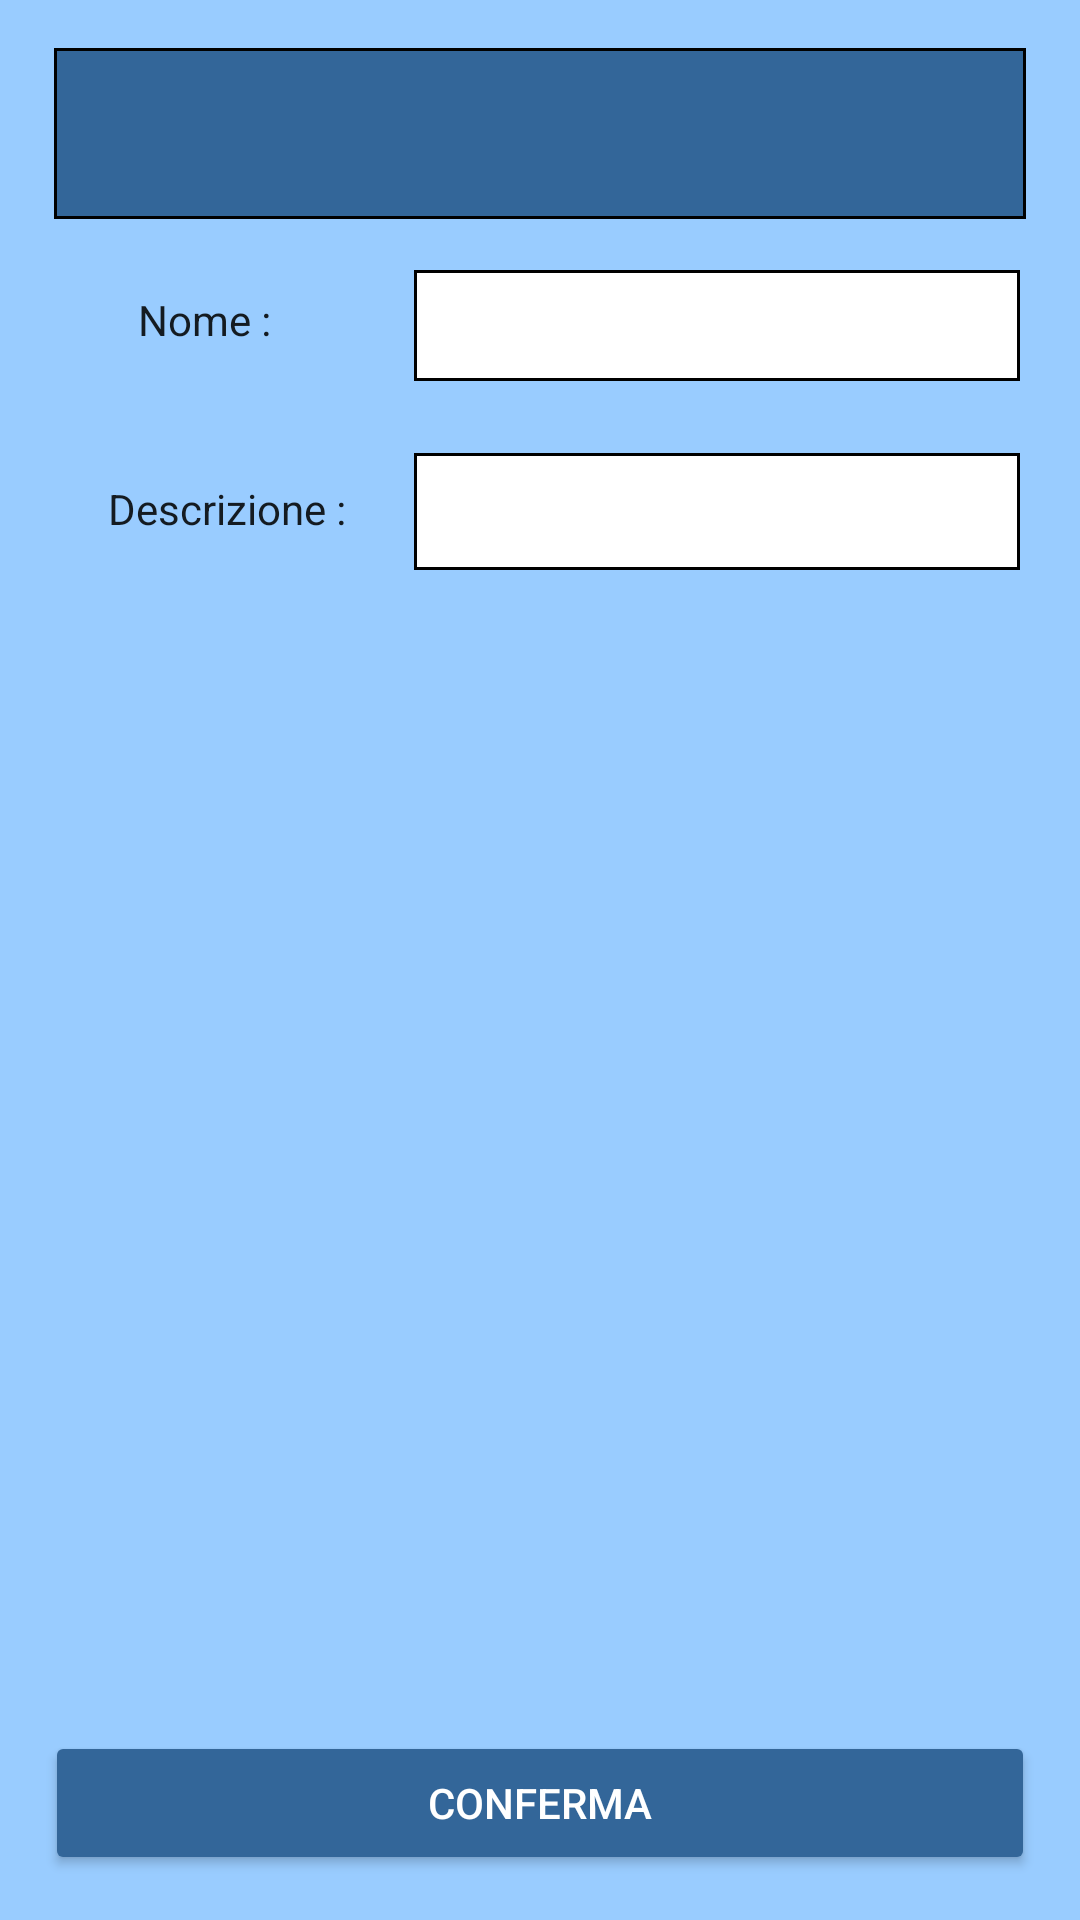

Android layout source for this screen:
<!-- AndroidManifest.xml: application theme AppTheme -->
<!-- res/layout/activity_scelta.xml -->
<?xml version="1.0" encoding="utf-8"?>
<android.support.constraint.ConstraintLayout xmlns:android="http://schemas.android.com/apk/res/android"
    xmlns:app="http://schemas.android.com/apk/res-auto"
    xmlns:tools="http://schemas.android.com/tools"
    android:layout_width="match_parent"
    android:layout_height="match_parent"
    android:paddingLeft="10dp"
    android:background="@color/colorBlue3"
    android:paddingRight="10dp">

    <TextView
        android:id="@+id/textView3"
        android:layout_width="95dp"
        android:layout_height="35dp"
        android:layout_marginStart="16dp"
        android:layout_marginTop="92dp"
        android:paddingLeft="20dp"
        android:paddingTop="5dp"
        android:text="Nome :"
        android:textAppearance="@style/TextAppearance.AppCompat.Body1"
        app:layout_constraintStart_toStartOf="parent"
        app:layout_constraintTop_toTopOf="parent" />

    <Button
        android:id="@+id/buttonConferma"
        android:layout_width="330dp"
        android:layout_height="48dp"
        android:layout_marginBottom="15dp"
        android:layout_marginEnd="15dp"
        android:layout_marginStart="15dp"
        android:backgroundTint="@color/colorBlue2"
        android:text="CONFERMA"
        android:textColor="@color/colorWhite"
        app:layout_constraintBottom_toBottomOf="parent"
        app:layout_constraintEnd_toEndOf="parent"
        app:layout_constraintStart_toStartOf="parent" />

    <EditText
        android:id="@+id/editTextNome"
        android:layout_width="202dp"
        android:layout_height="37dp"
        android:layout_marginEnd="10dp"
        android:layout_marginTop="90dp"
        android:background="@drawable/edit_style"
        android:ems="10"
        android:inputType="textCapSentences"
        android:paddingBottom="10dp"
        android:paddingLeft="10dp"
        android:paddingRight="10dp"
        android:paddingTop="10dp"
        android:textAppearance="@style/TextAppearance.AppCompat.Body1"
        app:layout_constraintEnd_toEndOf="parent"
        app:layout_constraintTop_toTopOf="parent" />

    <TextView
        android:id="@+id/textView2"
        android:layout_width="101dp"
        android:layout_height="35dp"
        android:layout_marginStart="16dp"
        android:layout_marginTop="28dp"
        android:paddingLeft="10dp"
        android:paddingTop="5dp"
        android:text="Descrizione :"
        android:textAppearance="@style/TextAppearance.AppCompat.Body1"
        app:layout_constraintStart_toStartOf="parent"
        app:layout_constraintTop_toBottomOf="@+id/textView3" />

    <EditText
        android:id="@+id/editTextDesc"
        android:layout_width="202dp"
        android:layout_height="wrap_content"
        android:layout_marginEnd="10dp"
        android:layout_marginTop="24dp"
        android:background="@drawable/edit_style"
        android:ems="10"
        android:inputType="textMultiLine"
        android:maxHeight="300dp"
        android:paddingBottom="10dp"
        android:paddingLeft="10dp"
        android:paddingRight="10dp"
        android:paddingTop="10dp"
        android:textAppearance="@style/TextAppearance.AppCompat.Body1"
        app:layout_constraintEnd_toEndOf="parent"
        app:layout_constraintTop_toBottomOf="@+id/editTextNome" />

    <TextView
        android:id="@+id/textViewTitolo"
        android:layout_width="324dp"
        android:layout_height="57dp"
        android:layout_marginEnd="13dp"
        android:layout_marginStart="13dp"
        android:layout_marginTop="16dp"
        android:background="@drawable/edit_style_titolo"
        android:paddingTop="8dp"
        android:textAlignment="center"
        android:textAppearance="@style/TextAppearance.AppCompat.Display1"
        android:textColor="@color/colorWhite"
        app:layout_constraintEnd_toEndOf="parent"
        app:layout_constraintStart_toStartOf="parent"
        app:layout_constraintTop_toTopOf="parent" />

</android.support.constraint.ConstraintLayout>
<!-- resources referenced by this layout -->
<resources>
  <color name="colorBlue2">#336699</color>
  <color name="colorBlue3">#99CCFF</color>
  <color name="colorWhite">#ffffff</color>
  <!-- drawable edit_style (drawable) -->
  <?xml version="1.0" encoding="utf-8"?>
  <shape xmlns:android="http://schemas.android.com/apk/res/android" android:shape="rectangle">
      <solid android:color="#ffffff"/>
      <stroke android:width="1dp" android:color="#000000"/>
  </shape>
  <!-- drawable edit_style_titolo (drawable) -->
  <?xml version="1.0" encoding="utf-8"?>
  <shape xmlns:android="http://schemas.android.com/apk/res/android" android:shape="rectangle">
      <solid android:color="@color/colorBlue2"/>
      <stroke android:width="1dp" android:color="#000000"/>
  </shape>
  <style name="AppTheme" parent="Theme.AppCompat.Light.NoActionBar">
          
          <item name="colorPrimary">@color/colorBlackGrey</item>
          <item name="colorPrimaryDark">@color/colorBlackGrey</item>
          <item name="colorAccent">@color/colorBlackGrey</item>
      </style>
  <color name="colorBlackGrey">#242424</color>
</resources>
